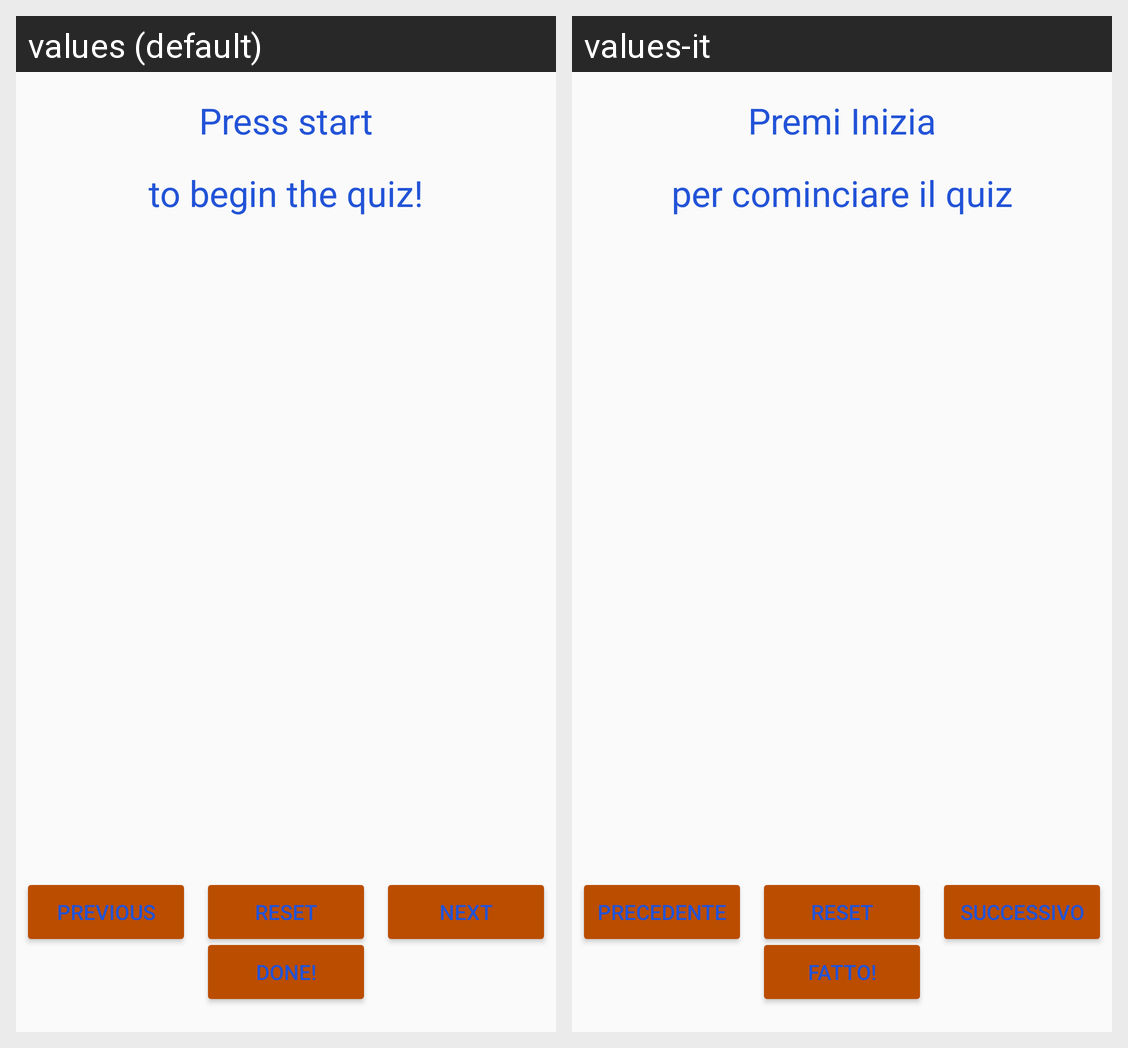

Locale-by-locale string values for the Android screen shown in this grid:
Android screen res/layout/activity_main.xml rendered under 2 locales, left to right: values (default), values-it. Device: Nexus 5 (rendered at 1080×1920; each locale shown at half size, 540×960, under a caption strip naming it); theme AppTheme.
Strings drawn on this screen, with the default value and each locale's value (text and hints the layout hard-codes, and strings that could not be matched under every locale, appear in the picture but are not listed):

press_start
  values: Press start
  values-it: Premi Inizia

to_begin_the_quiz
  values: to begin the quiz!
  values-it: per cominciare il quiz

previous
  values: Previous
  values-it: Precedente

next
  values: Next
  values-it: Successivo

done
  values: Done!
  values-it: Fatto!
